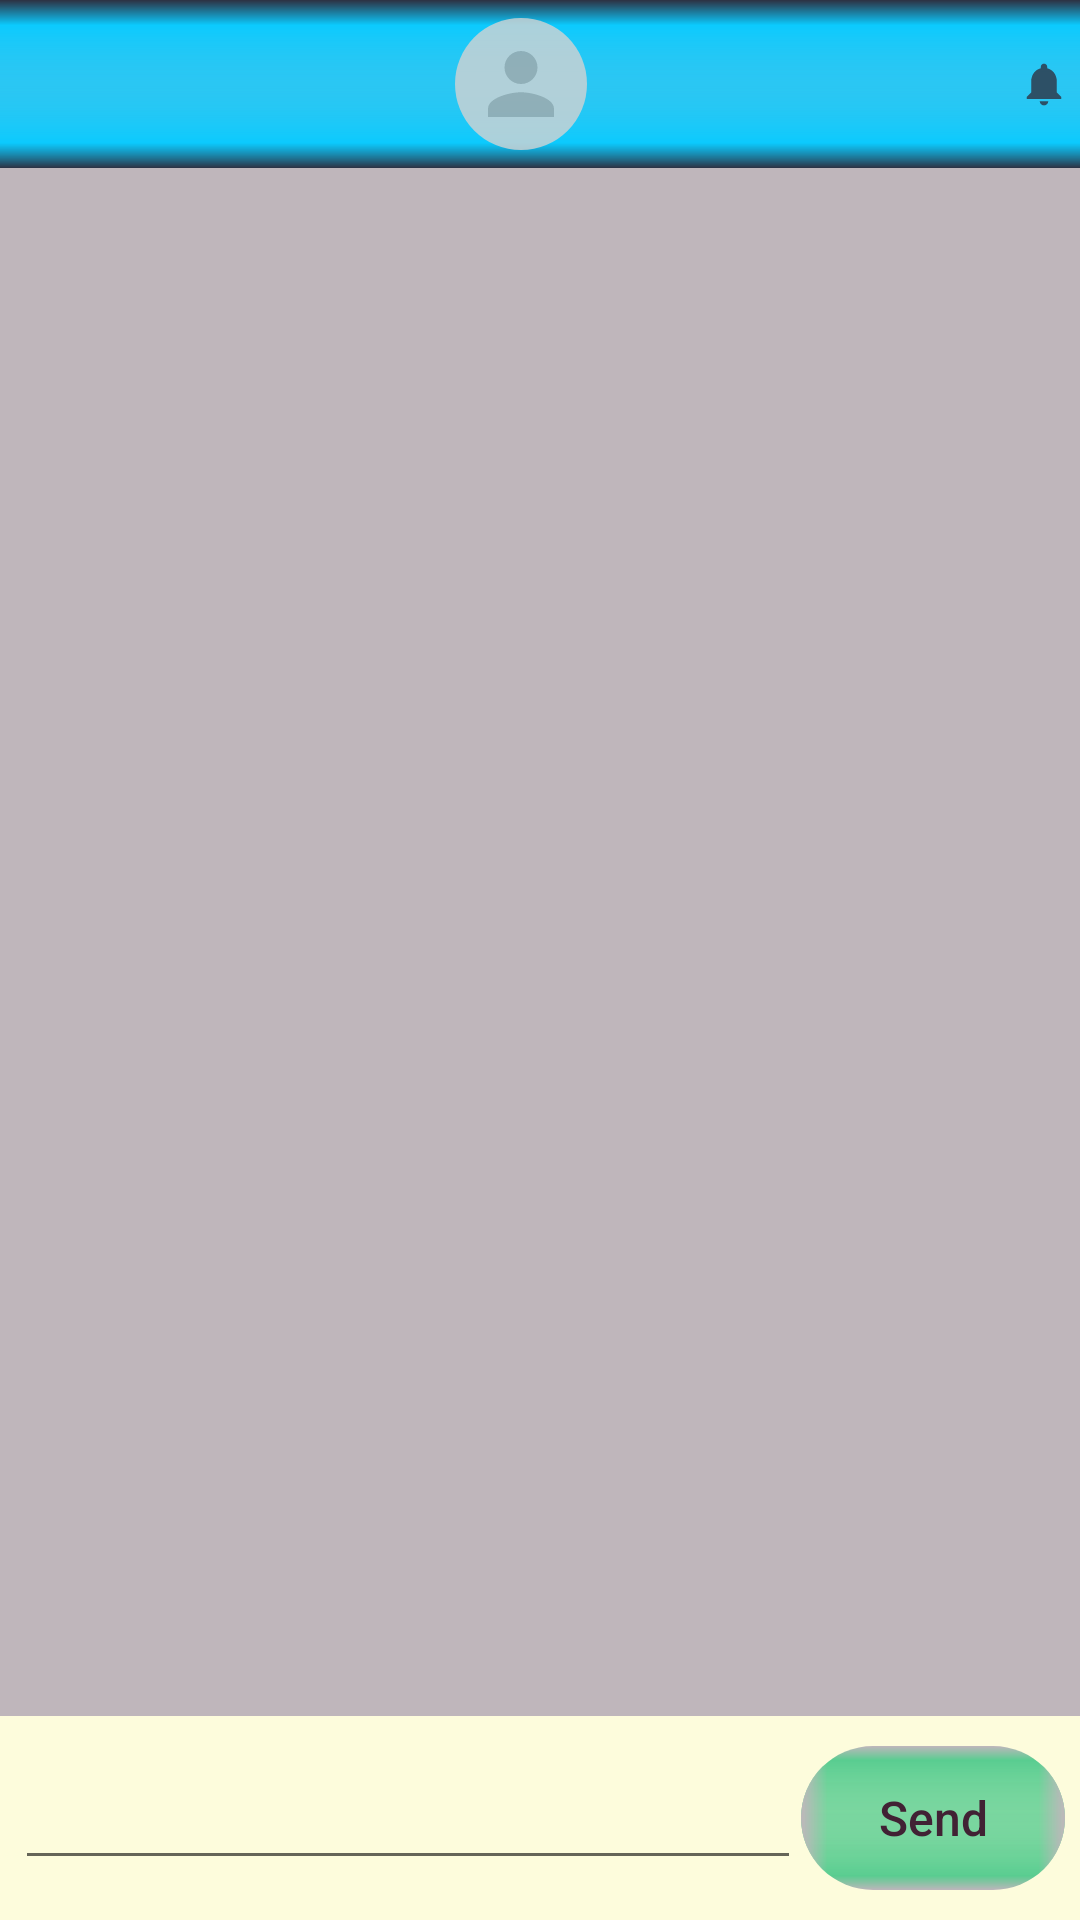

Layout XML and referenced resources for this Android screen:
<!-- AndroidManifest.xml: application theme Activity.DogWalker -->
<!-- res/layout/activity_message.xml -->
<?xml version="1.0" encoding="utf-8"?>
<androidx.constraintlayout.widget.ConstraintLayout
    xmlns:android="http://schemas.android.com/apk/res/android"
    xmlns:app="http://schemas.android.com/apk/res-auto"
    xmlns:tools="http://schemas.android.com/tools"
    android:layout_width="match_parent"
    android:layout_height="match_parent"
    tools:context=".messaging.MessageActivity">
    <androidx.appcompat.widget.Toolbar
        android:id="@+id/toolbar"
        android:background="@drawable/toolbar"
        android:elevation="4dp"
        android:layout_width="match_parent"
        android:layout_height="?attr/actionBarSize"
        android:theme="@style/ThemeOverlay.AppCompat.ActionBar"
        app:popupTheme="@style/DogWalker.ActionBar.Menu"
        app:layout_constraintTop_toTopOf="parent">
        <androidx.constraintlayout.widget.ConstraintLayout
            android:layout_width="match_parent"
            android:layout_height="match_parent">
            <LinearLayout
                android:orientation="horizontal"
                android:layout_width="wrap_content"
                android:layout_height="match_parent"
                app:layout_constraintTop_toTopOf="parent"
                app:layout_constraintBottom_toBottomOf="parent"
                app:layout_constraintLeft_toLeftOf="parent"
                app:layout_constraintRight_toLeftOf="@id/action_notification">
                <ImageView
                    android:id="@+id/profile_picture"
                    android:src="@drawable/user_default_picture"
                    android:layout_margin="3sp"
                    android:scaleType="fitCenter"
                    android:adjustViewBounds="true"
                    android:layout_gravity="center_vertical"
                    android:padding="3dp"
                    android:layout_width="wrap_content"
                    android:layout_height="match_parent" />
                <TextView
                    android:id="@+id/profile_name"
                    android:textColor="@color/slate_blue"
                    android:textStyle="bold"
                    android:fontFamily="casual"
                    android:textSize="24sp"
                    android:layout_gravity="center_vertical"
                    android:layout_marginStart="5dp"
                    android:layout_width="wrap_content"
                    android:layout_height="wrap_content" />
            </LinearLayout>
            <ImageView
                android:id="@+id/action_notification"
                android:src="@drawable/ic_notify_inactive"
                android:layout_width="wrap_content"
                android:layout_height="wrap_content"
                app:layout_constraintTop_toTopOf="parent"
                app:layout_constraintBottom_toBottomOf="parent"
                app:layout_constraintRight_toRightOf="parent" />
        </androidx.constraintlayout.widget.ConstraintLayout>
    </androidx.appcompat.widget.Toolbar>
    <androidx.recyclerview.widget.RecyclerView
        android:id="@+id/recycler_view"
        android:layout_width="match_parent"
        android:layout_height="0dp"
        app:layout_constraintTop_toBottomOf="@id/toolbar"
        app:layout_constraintBottom_toTopOf="@id/input_text" />
    <androidx.constraintlayout.widget.ConstraintLayout
        android:id="@+id/input_text"
        android:background="@color/off_white"
        android:paddingTop="10dp"
        android:paddingBottom="10dp"
        android:paddingLeft="5dp"
        android:paddingRight="5dp"
        android:layout_width="match_parent"
        android:layout_height="wrap_content"
        app:layout_constraintBottom_toBottomOf="parent">
        <EditText
            android:id="@+id/new_message_text"
            android:layout_width="0dp"
            android:layout_height="wrap_content"
            app:layout_constraintTop_toTopOf="parent"
            app:layout_constraintBottom_toBottomOf="parent"
            app:layout_constraintLeft_toLeftOf="parent"
            app:layout_constraintRight_toLeftOf="@id/send_button" />
        <Button
            android:id="@+id/send_button"
            android:onClick="send"
            android:text="@string/send_button"
            style="@style/DogWalker.Button"
            tools:ignore="UsingOnClickInXml"
            app:layout_constraintBottom_toBottomOf="parent"
            app:layout_constraintTop_toTopOf="parent"
            app:layout_constraintRight_toRightOf="parent" />
    </androidx.constraintlayout.widget.ConstraintLayout>
</androidx.constraintlayout.widget.ConstraintLayout>
<!-- resources referenced by this layout -->
<resources>
  <color name="off_white">#FFFDFCDC</color>
  <color name="slate_blue">#FF2D3142</color>
  <!-- drawable ic_notify_inactive (drawable-anydpi) -->
  <vector xmlns:android="http://schemas.android.com/apk/res/android"
      android:width="24dp"
      android:height="24dp"
      android:viewportWidth="24"
      android:viewportHeight="24"
      android:tint="#2D3142"
      android:alpha="0.8">
    <group android:scaleX="0.71428573"
        android:scaleY="0.71428573"
        android:translateX="3.4285715"
        android:translateY="3.4285715">
      <path
          android:fillColor="@android:color/white"
          android:pathData="M12,22c1.1,0 2,-0.9 2,-2h-4c0,1.1 0.89,2 2,2zM18,16v-5c0,-3.07 -1.64,-5.64 -4.5,-6.32L13.5,4c0,-0.83 -0.67,-1.5 -1.5,-1.5s-1.5,0.67 -1.5,1.5v0.68C7.63,5.36 6,7.92 6,11v5l-2,2v1h16v-1l-2,-2z"/>
    </group>
  </vector>
  <!-- drawable toolbar (drawable) -->
  <?xml version="1.0" encoding="utf-8"?>
  <layer-list xmlns:android="http://schemas.android.com/apk/res/android">
      <item>
          <shape android:shape="rectangle">
              <gradient android:startColor="@color/transparent"
                  android:endColor="@color/slate_blue"
                  android:centerColor="@color/bright_blue"
                  android:centerY="85%" android:angle="270" />
          </shape>
      </item>
      <item>
          <shape android:shape="rectangle">
              <gradient android:startColor="@color/slate_blue"
                  android:endColor="@color/transparent"
                  android:centerColor="@color/bright_blue"
                  android:centerY="15%" android:angle="270" />
          </shape>
      </item>
  </layer-list>
  <!-- drawable user_default_picture (drawable) -->
  <vector xmlns:android="http://schemas.android.com/apk/res/android"
      android:width="24dp"
      android:height="24dp"
      android:viewportWidth="24"
      android:viewportHeight="24"
      android:alpha="0.8">
      <path android:fillColor="@color/light_gray"
          android:pathData="M0,12 A12,12 0 1,1 24,12 A12,12 0 1,1 0,12" />
      <group android:scaleX="0.75"
          android:scaleY="0.75"
          android:translateX="3"
          android:translateY="3">
          <path
              android:fillColor="@android:color/darker_gray"
              android:pathData="M12,12c2.21,0 4,-1.79 4,-4s-1.79,-4 -4,-4 -4,1.79 -4,4 1.79,4 4,4zM12,14c-2.67,0 -8,1.34 -8,4v2h16v-2c0,-2.66 -5.33,-4 -8,-4z"/>
      </group>
  </vector>
  <string name="send_button">Send</string>
  <style name="DogWalker.ActionBar.Menu" parent="ThemeOverlay.AppCompat.Light">
          <item name="android:textColor">@color/dark_green</item>
      </style>
  <style name="DogWalker.Button" parent="Widget.AppCompat.Button">
          <item name="android:background">@drawable/button_style</item>
          <item name="android:textColor">@color/dark_maroon</item>
          <item name="android:textSize">16sp</item>
          <item name="android:textAllCaps">false</item>
          <item name="android:padding">5dp</item>
          <item name="android:layout_width">wrap_content</item>
          <item name="android:layout_height">wrap_content</item>
      </style>
  <style name="Activity.DogWalker" parent="Theme.AppCompat.Light.NoActionBar">
          <item name="android:statusBarColor" tools:targetApi="l">@color/dark_maroon</item>
          <item name="android:windowBackground">@color/lilac_gray</item>
          <item name="android:windowActivityTransitions">true</item>
          <item name="android:itemBackground">@color/light_rose</item>
      </style>
  <color name="transparent">#00000000</color>
  <color name="bright_blue">#FF0BCAFE</color>
  <color name="light_gray">#FFD3D3D3</color>
  <color name="dark_green">#FF22443E</color>
  <!-- drawable button_style: vector/xml drawable (drawable, 3011 chars, omitted) -->
  <color name="dark_maroon">#FF412234</color>
  <color name="lilac_gray">#FFBFB6BB</color>
  <color name="light_rose">#FFECD8D5</color>
</resources>
